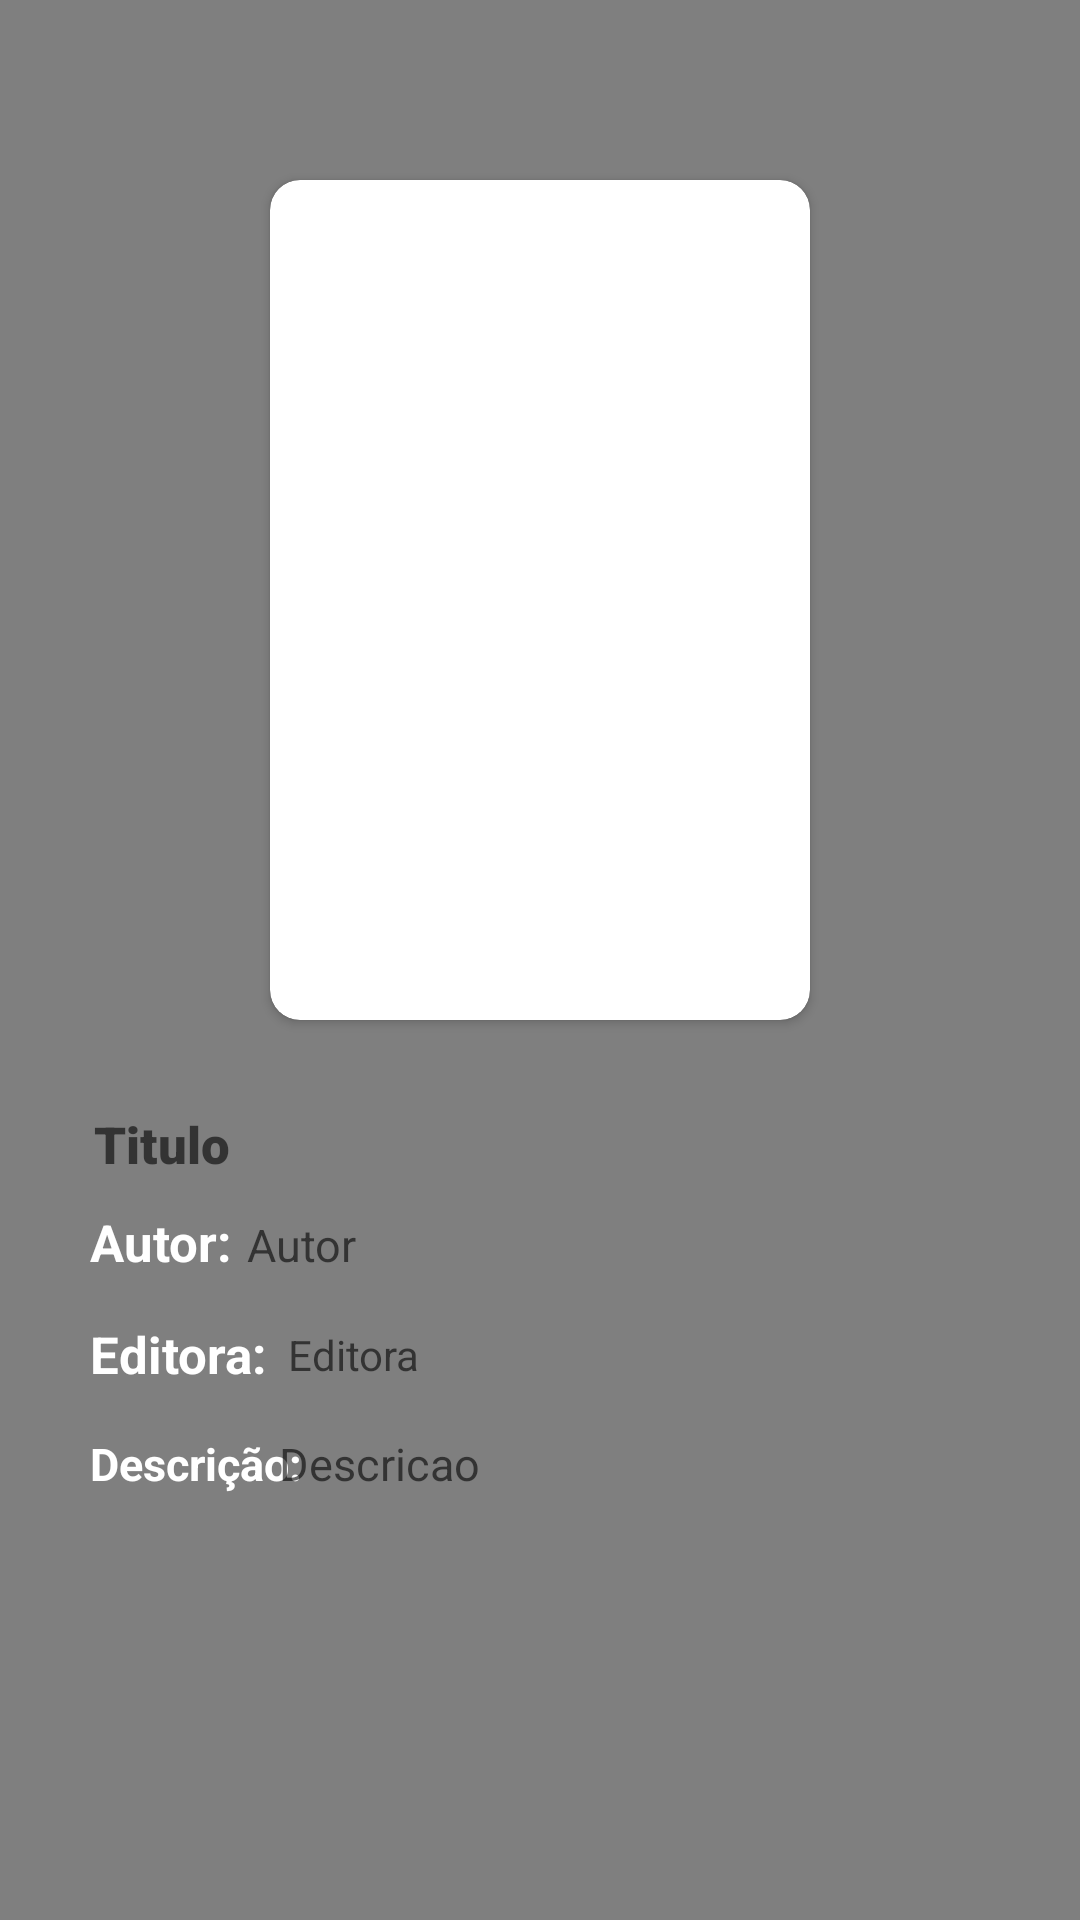

Reconstruct the res/layout file that produces this screen, plus the resources it refers to.
<!-- AndroidManifest.xml: application theme Theme.MyBooksList -->
<!-- res/layout/activity_book_details.xml -->
<?xml version="1.0" encoding="utf-8"?>
<androidx.constraintlayout.widget.ConstraintLayout
    xmlns:android="http://schemas.android.com/apk/res/android"
    xmlns:app="http://schemas.android.com/apk/res-auto"
    xmlns:tools="http://schemas.android.com/tools"
    android:layout_width="match_parent"
    android:layout_height="match_parent"
    tools:context=".presentation.ui.BookDetailsActivity">

    <ImageView
        android:id="@+id/imv_background_detalhes"
        android:layout_width="match_parent"
        android:layout_height="match_parent"
        android:visibility="visible"
        app:layout_constraintBottom_toBottomOf="parent"
        app:layout_constraintEnd_toEndOf="parent"
        app:layout_constraintHorizontal_bias="0.0"
        app:layout_constraintStart_toStartOf="parent"
        app:layout_constraintTop_toTopOf="parent"
        app:layout_constraintVertical_bias="0.0" />

    <ImageView
        android:layout_width="match_parent"
        android:layout_height="match_parent"
        android:background="@color/blacktransparent"/>

    <androidx.cardview.widget.CardView
        android:id="@+id/cv_book_cover"
        android:layout_width="180dp"
        android:layout_height="280dp"
        android:layout_marginTop="60dp"
        app:cardBackgroundColor="@android:color/white"
        app:cardCornerRadius="10dp"
        app:elevation="15dp"
        app:layout_constraintEnd_toEndOf="parent"
        app:layout_constraintStart_toStartOf="parent"
        app:layout_constraintTop_toTopOf="parent">

        <ImageView
            android:id="@+id/imv_deatlhe_bookImage"
            android:layout_width="match_parent"
            android:layout_height="match_parent"
            android:elevation="10dp" />
    </androidx.cardview.widget.CardView>

        <TextView
            android:id="@+id/tv_detalhe_titulo"
            android:layout_width="wrap_content"
            android:layout_height="wrap_content"
            android:layout_marginStart="30dp"
            android:layout_marginTop="30dp"
            android:fontFamily="sans-serif-black"
            android:hint="Titulo"
            android:textColor="@color/white"
            android:textSize="17sp"
            android:textStyle="bold"
            app:layout_constraintEnd_toEndOf="parent"
            app:layout_constraintHorizontal_bias="0.005"
            app:layout_constraintStart_toStartOf="parent"
            app:layout_constraintTop_toBottomOf="@id/cv_book_cover" />

        <TextView
            android:id="@+id/tv_detalhe_autor"
            android:layout_width="wrap_content"
            android:layout_height="wrap_content"
            android:layout_marginStart="30dp"
            android:layout_marginTop="10dp"
            android:fontFamily="sans-serif"
            android:text="Autor:"
            android:textColor="@color/white"
            android:textSize="17sp"
            android:textStyle="bold"
            app:layout_constraintStart_toStartOf="parent"
            app:layout_constraintTop_toBottomOf="@id/tv_detalhe_titulo" />

        <TextView
            android:id="@+id/tv_detalhe_autor_texto"
            android:layout_width="wrap_content"
            android:layout_height="wrap_content"
            android:layout_marginStart="5dp"
            android:layout_marginEnd="30dp"
            android:layout_marginTop="12dp"
            android:fontFamily="sans-serif"
            android:hint="Autor"
            android:textColor="@color/white"
            android:textSize="15sp"
            app:layout_constraintStart_toEndOf="@id/tv_detalhe_autor"
            app:layout_constraintTop_toBottomOf="@id/tv_detalhe_titulo" />

        
        

        <TextView
            android:id="@+id/tv_detalhe_editora"
            android:layout_width="wrap_content"
            android:layout_height="wrap_content"
            android:layout_marginStart="30dp"
            android:layout_marginTop="15dp"
            android:fontFamily="sans-serif"
            android:text="Editora:"
            android:textColor="@color/white"
            android:textSize="17sp"
            android:textStyle="bold"
            app:layout_constraintStart_toStartOf="parent"
            app:layout_constraintTop_toBottomOf="@id/tv_detalhe_autor_texto" />

        <TextView
            android:id="@+id/tv_detalhe_editora_texto"
            android:layout_width="wrap_content"
            android:layout_height="wrap_content"
            android:layout_marginStart="7dp"
            android:layout_marginTop="17dp"
            android:layout_marginEnd="50dp"
            android:fontFamily="sans-serif"
            android:hint="Editora"
            android:textColor="@color/white"
            app:layout_constraintStart_toEndOf="@id/tv_detalhe_editora"
            app:layout_constraintTop_toBottomOf="@id/tv_detalhe_autor_texto" />

        <TextView
            android:id="@+id/tv_detalhe_descricao"
            android:layout_width="wrap_content"
            android:layout_height="wrap_content"
            android:layout_marginStart="30dp"
            android:layout_marginTop="15dp"
            android:layout_marginEnd="30dp"
            android:fontFamily="sans-serif"
            android:text="Descrição:"
            android:textColor="@color/white"
            android:textSize="15sp"
            android:textStyle="bold"
            app:layout_constraintEnd_toEndOf="parent"
            app:layout_constraintHorizontal_bias="0.0"
            app:layout_constraintStart_toStartOf="parent"
            app:layout_constraintTop_toBottomOf="@id/tv_detalhe_editora" />

        <TextView
            android:id="@+id/tv_detalhe_descricao_texto"
            android:layout_width="250dp"
            android:layout_height="wrap_content"
            android:layout_marginStart="5dp"
            android:layout_marginEnd="30dp"
            android:layout_marginTop="15dp"
            android:layout_marginBottom="20dp"
            android:fontFamily="sans-serif"
            android:hint="Descricao"
            android:textColor="@color/white"
            android:textSize="15sp"
            app:layout_constraintEnd_toEndOf="parent"
            app:layout_constraintStart_toEndOf="@id/tv_detalhe_descricao"
            app:layout_constraintTop_toBottomOf="@id/tv_detalhe_editora" />
</androidx.constraintlayout.widget.ConstraintLayout>
<!-- resources referenced by this layout -->
<resources>
  <color name="blacktransparent">#80000000</color>
  <color name="white">#FFFFFFFF</color>
  <style name="Theme.MyBooksList" parent="Theme.MaterialComponents.DayNight.NoActionBar">
          <item name="android:forceDarkAllowed">true</item>
          
          <item name="colorPrimary">@color/purple_500</item>
          <item name="colorPrimaryVariant">@color/white</item>
          <item name="colorOnPrimary">@color/black</item>
          
          <item name="colorSecondary">@color/black</item>
          <item name="colorSecondaryVariant">@color/teal_700</item>
          <item name="colorOnSecondary">@color/black</item>
          
          <item name="android:windowLightStatusBar">true</item>
          <item name="android:statusBarColor" tools:targetApi="l">?attr/colorPrimaryVariant</item>
          
      </style>
  <color name="purple_500">#FF6200EE</color>
  <color name="black">#FF000000</color>
  <color name="teal_700">#FF018786</color>
</resources>
